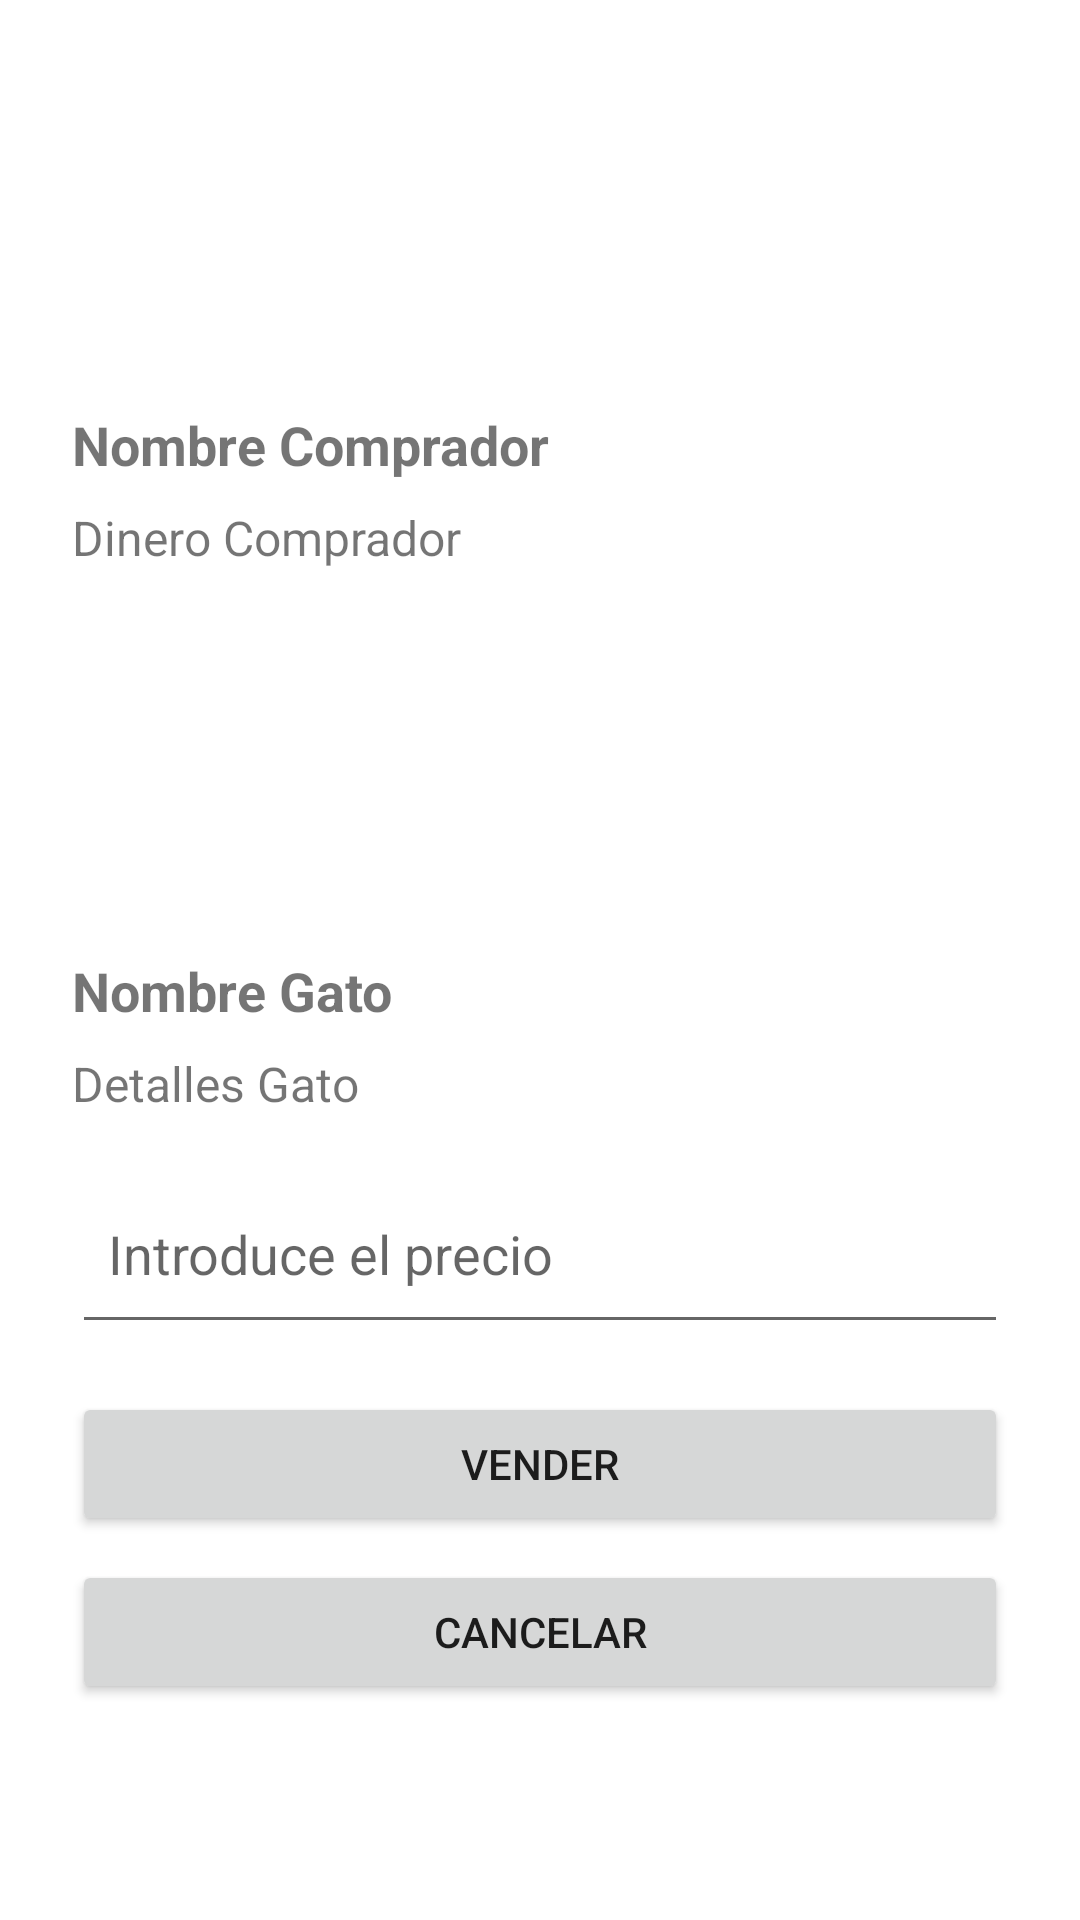

Reconstruct the res/layout file that produces this screen, plus the resources it refers to.
<!-- AndroidManifest.xml: application theme Theme.GatosHunter -->
<!-- res/layout/dialog_info_comprador.xml -->
<?xml version="1.0" encoding="utf-8"?>
<LinearLayout
    xmlns:android="http://schemas.android.com/apk/res/android"
    android:orientation="vertical"
    android:padding="24dp"
    android:layout_width="match_parent"
    android:layout_height="wrap_content">

    
    <ImageView
        android:id="@+id/imgComprador"
        android:layout_width="100dp"
        android:layout_height="100dp"
        android:layout_gravity="center_horizontal"
        android:scaleType="centerCrop"
        android:contentDescription="Imagen Comprador"
        android:layout_marginBottom="12dp"
        />  

    
    <TextView
        android:id="@+id/textNombreComprador"
        android:layout_width="match_parent"
        android:layout_height="wrap_content"
        android:text="Nombre Comprador"
        android:textSize="18sp"
        android:textStyle="bold"
        android:layout_marginBottom="8dp"/>

    <TextView
        android:id="@+id/textDineroComprador"
        android:layout_width="match_parent"
        android:layout_height="wrap_content"
        android:text="Dinero Comprador"
        android:textSize="16sp"
        android:layout_marginBottom="16dp"/>

    
    <ImageView
        android:id="@+id/imgGato"
        android:layout_width="100dp"
        android:layout_height="100dp"
        android:layout_gravity="center_horizontal"
        android:scaleType="centerCrop"
        android:contentDescription="Imagen Gato"
        android:layout_marginBottom="12dp"/>
 

    
    <TextView
        android:id="@+id/textNombreGato"
        android:layout_width="match_parent"
        android:layout_height="wrap_content"
        android:text="Nombre Gato"
        android:textSize="18sp"
        android:textStyle="bold"
        android:layout_marginBottom="8dp"/>

    <TextView
        android:id="@+id/textInfoGato"
        android:layout_width="match_parent"
        android:layout_height="wrap_content"
        android:text="Detalles Gato"
        android:textSize="16sp"
        android:layout_marginBottom="16dp"/>

    
    <EditText
        android:id="@+id/precioEditText"
        android:layout_width="match_parent"
        android:layout_height="60dp"
        android:hint="Introduce el precio"
        android:inputType="numberDecimal"
        android:textSize="18sp"
        android:padding="12dp" />

    
    <Button
        android:id="@+id/btnVender"
        android:layout_width="match_parent"
        android:layout_height="wrap_content"
        android:text="Vender"
        android:layout_marginTop="16dp"/>

    <Button
        android:id="@+id/btnCancelar"
        android:layout_width="match_parent"
        android:layout_height="wrap_content"
        android:text="Cancelar"
        android:layout_marginTop="8dp"/>
</LinearLayout>
<!-- resources referenced by this layout -->
<resources>
  <style name="Theme.GatosHunter" parent="Theme.MaterialComponents.DayNight.DarkActionBar">
          
          <item name="colorPrimary">@color/purple_500</item>
          <item name="colorPrimaryVariant">@color/purple_700</item>
          <item name="colorOnPrimary">@color/white</item>
          
          <item name="colorSecondary">@color/teal_200</item>
          <item name="colorSecondaryVariant">@color/teal_700</item>
          <item name="colorOnSecondary">@color/black</item>
          
          <item name="android:statusBarColor">?attr/colorPrimaryVariant</item>
          
      </style>
  <!-- not gathered from this repository: default colours our renderer supplied (Android Studio template values) -->
  <color name="purple_500">#FF6200EE</color>
  <color name="purple_700">#FF3700B3</color>
  <color name="teal_200">#FF03DAC5</color>
  <color name="teal_700">#FF018786</color>
  <color name="black">#FF000000</color>
  <color name="white">#FFFFFFFF</color>
</resources>
